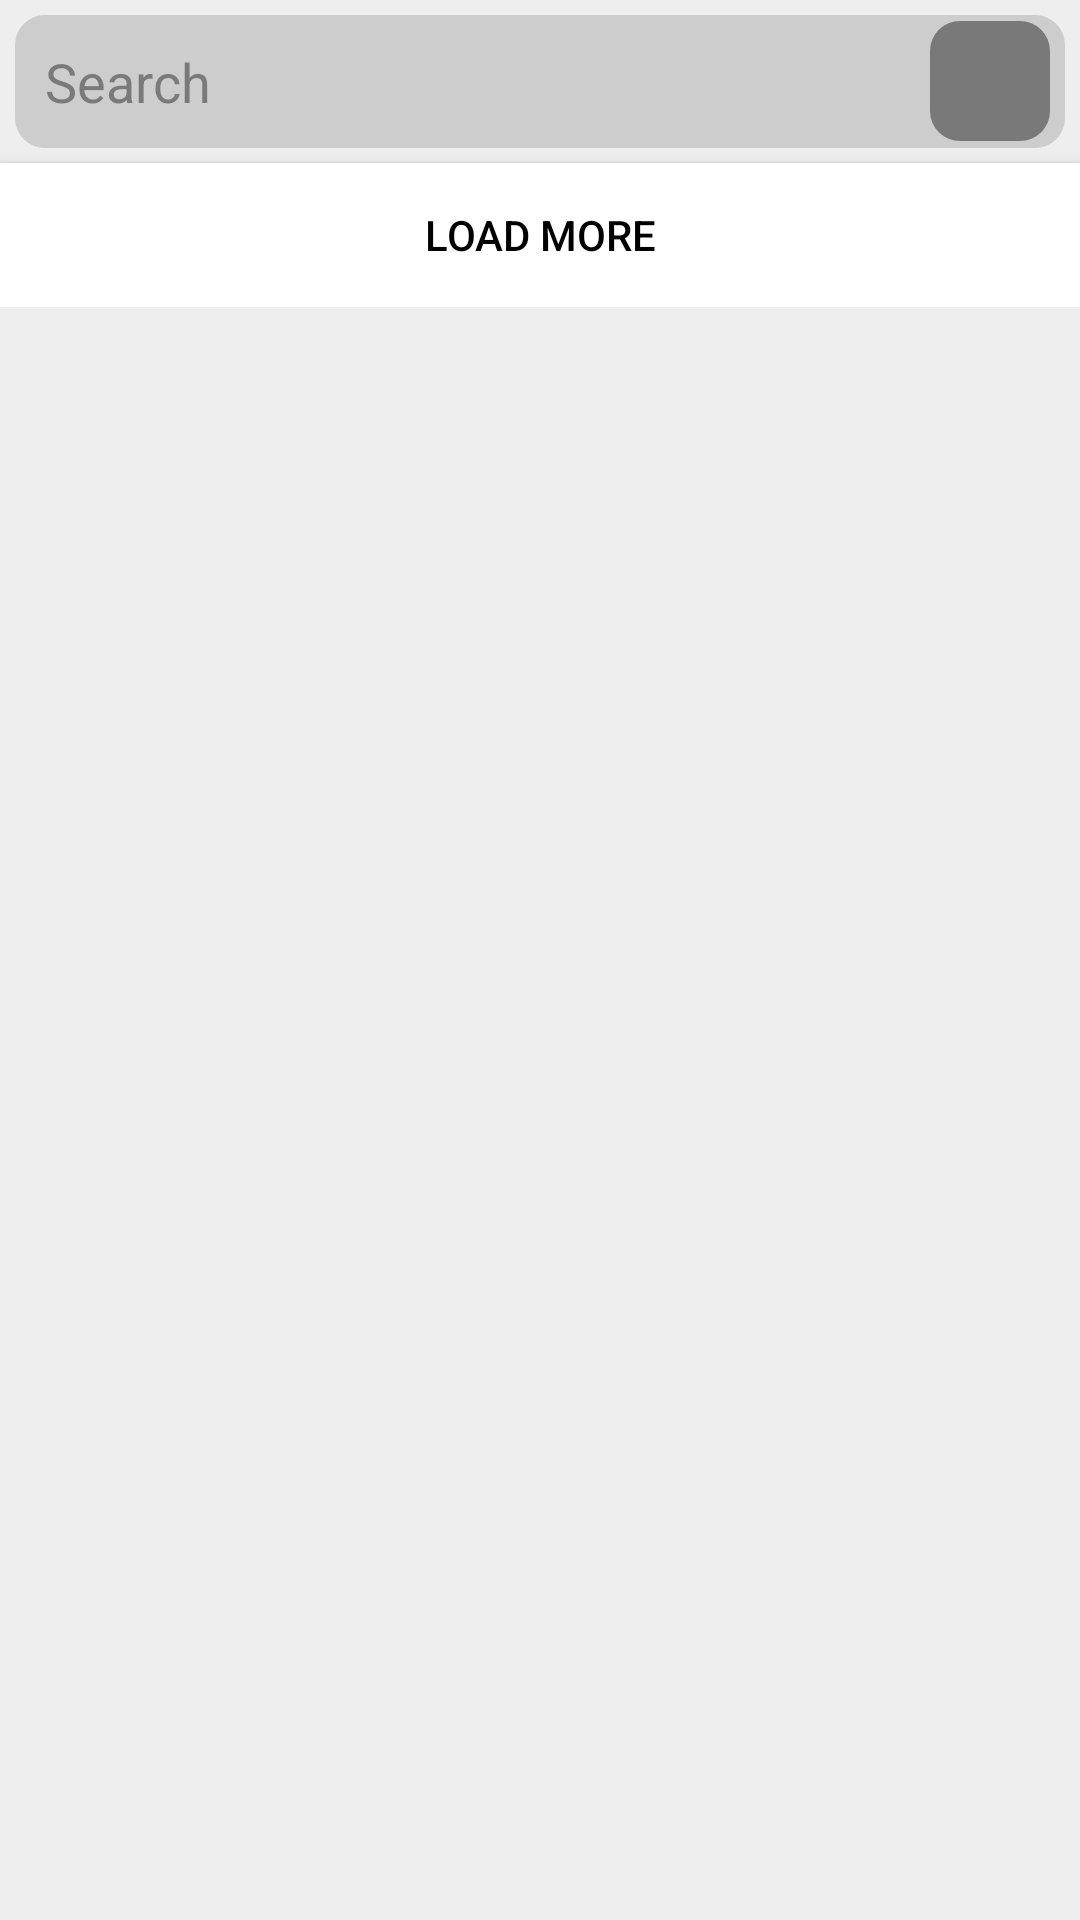

Android layout source for this screen:
<!-- AndroidManifest.xml: application theme Theme.IdeaSoftBloggerApp -->
<!-- res/layout/activity_main.xml -->
<?xml version="1.0" encoding="utf-8"?>
<androidx.core.widget.NestedScrollView
    xmlns:android="http://schemas.android.com/apk/res/android"
    xmlns:app="http://schemas.android.com/apk/res-auto"
    xmlns:tools="http://schemas.android.com/tools"
    android:layout_width="match_parent"
    android:layout_height="match_parent"
    android:background="#eee"
    tools:context=".MainActivity">

   <LinearLayout
       android:layout_width="match_parent"
       android:layout_height="match_parent"
       android:orientation="vertical">

       <LinearLayout
           android:layout_width="match_parent"
           android:layout_height="wrap_content"
           android:orientation="horizontal"
           android:background="@drawable/shape_rect01"
           android:layout_margin="5dp"
           android:gravity="center">
           
           <EditText
               android:id="@+id/searchEt"
               android:layout_width="0dp"
               android:layout_height="wrap_content"
               android:layout_weight="1"
               android:background="@android:color/transparent"
               android:hint="Search"
               android:padding="10dp"
               android:textColor="@color/black"
               android:textColorHint="@color/gray01"
               android:inputType="textPersonName"/>

           <ImageButton
               android:id="@+id/searchBtn"
               android:layout_width="40dp"
               android:layout_height="40dp"
               android:layout_marginEnd="5dp"
               android:background="@drawable/shape_rect02"
               android:src="@drawable/ic_search_gray"
               android:layout_marginRight="5dp"
               app:tint="@color/black" />

       </LinearLayout>

       <androidx.recyclerview.widget.RecyclerView
           android:id="@+id/postRV"
           app:layoutManager="androidx.recyclerview.widget.LinearLayoutManager"
           android:layout_width="match_parent"
           tools:listitem="@layout/row_post"
           android:layout_height="match_parent"/>

       <Button
           android:id="@+id/loadMoreBtn"
           android:text="@string/btn_txt"
           android:background="#fff"
           android:textColor="#000"
           android:layout_width="match_parent"
           android:layout_height="wrap_content"/>

   </LinearLayout>

</androidx.core.widget.NestedScrollView>
<!-- res/layout/row_post.xml (included above) -->
<?xml version="1.0" encoding="utf-8"?>
<RelativeLayout xmlns:android="http://schemas.android.com/apk/res/android"
    xmlns:app="http://schemas.android.com/apk/res-auto"
    android:layout_width="match_parent"
    android:layout_height="wrap_content"
    android:layout_marginBottom="5dp"
    android:background="@color/white"
    android:padding="5dp">

    <ImageButton
        android:id="@+id/moreBtn"
        android:layout_width="wrap_content"
        android:layout_height="wrap_content"
        android:layout_alignParentEnd="true"
        android:layout_alignParentRight="true"
        android:layout_centerVertical="true"
        android:layout_margin="5dp"
        android:background="@android:color/transparent"
        android:contentDescription="@string/contentDesc"
        android:src="@drawable/ic_baseline_navigate_next_24"
        app:tint="@color/black" />

    <TextView
        android:id="@+id/titleTv"
        android:layout_width="match_parent"
        android:layout_height="wrap_content"
        android:layout_marginTop="5dp"
        android:layout_toStartOf="@id/moreBtn"
        android:layout_toLeftOf="@id/moreBtn"
        android:text="Title of Post"
        android:textColor="@color/black"
        android:textSize="20sp"
        android:textStyle="bold" />

    <TextView
        android:id="@+id/publishInfoTv"
        android:layout_width="match_parent"
        android:layout_height="wrap_content"
        android:layout_below="@id/titleTv"
        android:layout_toStartOf="@id/moreBtn"
        android:layout_toLeftOf="@id/moreBtn"
        android:text="By Admin October 25,2020" />

    <ImageView
        android:id="@+id/imageIv"
        android:layout_width="80dp"
        android:layout_height="80dp"
        android:layout_below="@id/publishInfoTv"
        android:layout_marginTop="5dp"
        android:layout_marginEnd="5dp"
        android:layout_marginRight="5dp"
        android:adjustViewBounds="true"
        android:background="#8E8686"
        android:contentDescription="@string/contentDesc"
        android:scaleType="centerCrop"
        android:src="@drawable/ic_baseline_image_24" />

    <TextView
        android:id="@+id/descriptionTv"
        android:layout_width="match_parent"
        android:layout_height="wrap_content"
        android:layout_below="@id/publishInfoTv"
        android:layout_marginTop="5dp"
        android:layout_toStartOf="@id/moreBtn"
        android:layout_toLeftOf="@id/moreBtn"
        android:layout_toEndOf="@id/imageIv"
        android:layout_toRightOf="@id/imageIv"
        android:ellipsize="end"
        android:maxLines="4"
        android:text="hello everyone i am mofizur rahman. i am student of bhola polytechnic institute.hello everyone i am mofizur rahman. i am student of bhola polytechnic institute.hello everyone i am mofizur rahman. i am student of bhola polytechnic institute." />

</RelativeLayout>
<!-- resources referenced by this layout -->
<resources>
  <color name="black">#FF000000</color>
  <color name="gray01">#FA787878</color>
  <color name="white">#FFFFFFFF</color>
  <!-- drawable shape_rect01 (drawable) -->
  <?xml version="1.0" encoding="utf-8"?>
  <shape xmlns:android="http://schemas.android.com/apk/res/android"
      android:shape="rectangle">
  
      <corners android:radius="10dp"/>
          <solid android:color="@color/gray0"/>
  
  </shape>
  <!-- drawable shape_rect02 (drawable) -->
  <?xml version="1.0" encoding="utf-8"?>
  <shape xmlns:android="http://schemas.android.com/apk/res/android"
      android:shape="rectangle">
      <corners android:radius="10dp"/>
      <solid android:color="@color/gray01"/>
  
  </shape>
  <string name="btn_txt">Load More</string>
  <string name="contentDesc">NULL</string>
  <style name="Theme.IdeaSoftBloggerApp" parent="Theme.MaterialComponents.DayNight.DarkActionBar">
          
          <item name="colorPrimary">@color/purple_500</item>
          <item name="colorPrimaryVariant">@color/purple_700</item>
          <item name="colorOnPrimary">@color/white</item>
          
          <item name="colorSecondary">@color/teal_200</item>
          <item name="colorSecondaryVariant">@color/teal_700</item>
          <item name="colorOnSecondary">@color/black</item>
          
          <item name="android:statusBarColor" tools:targetApi="l">?attr/colorPrimaryVariant</item>
          
      </style>
  <color name="gray0">#CDCDCD</color>
  <color name="purple_500">#FF6200EE</color>
  <color name="purple_700">#FF3700B3</color>
  <color name="teal_200">#FF03DAC5</color>
  <color name="teal_700">#FF018786</color>
</resources>
